Run: headless pygame with SDL's dummy video driver; simulated clock (each Clock.tick advances the game by its frame time, no real sleeping); random seed 0; keys injected as events and as key.get_pressed() state; mouse plan: one left click at the window centre at the start of phase 2, then a move to the lower-right quarter at the start of phase 3.
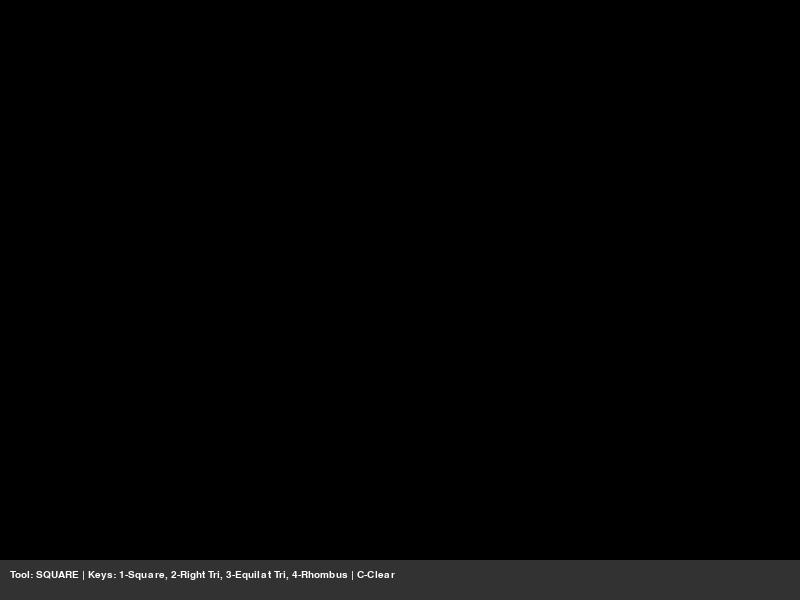
Frame 1 of 4 · flips 1–60 · no input
Frame 2 of 4 · flips 61–180 · clicked the window centre · tapped SPACE, RETURN · held RIGHT (→), D · screen unchanged from frame 1, image omitted
Frame 3 of 4 · flips 181–300 · moved the mouse to the lower-right quarter · held DOWN (↓), S · screen unchanged from frame 2, image omitted
Frame 4 of 4 · flips 301–420 · held LEFT (←), A, UP (↑), W · screen unchanged from frame 3, image omitted

The pygame program that drew these frames:

import pygame
import math # Математика нужна для расчета вершин треугольников

# --- ИНИЦИАЛИЗАЦИЯ ---
pygame.init()

WIDTH, HEIGHT = 800, 600
screen = pygame.display.set_mode((WIDTH, HEIGHT))
pygame.display.set_caption("Paint Pro: Geometry Edition (Practice 11)")

# Создаем Surface (холст), чтобы рисунки не исчезали при обновлении экрана
canvas = pygame.Surface((WIDTH, HEIGHT))
canvas.fill((0, 0, 0)) # Черный фон холста

clock = pygame.time.Clock()
color = (0, 255, 0) # По умолчанию рисуем зеленым
tool = 'square'      # Стартовый инструмент
drawing = False
start_pos = (0, 0)

# Шрифты для интерфейса
font = pygame.font.SysFont("Verdana", 15)

# Вспомогательная функция для текста
def draw_ui():
    pygame.draw.rect(screen, (50, 50, 50), (0, HEIGHT - 40, WIDTH, 40)) # Панель внизу
    txt = f"Tool: {tool.upper()} | Keys: 1-Square, 2-Right Tri, 3-Equilat Tri, 4-Rhombus | C-Clear"
    ui_surf = font.render(txt, True, (255, 255, 255))
    screen.blit(ui_surf, (10, HEIGHT - 30))

# --- ГЛАВНЫЙ ЦИКЛ ---
while True:
    for event in pygame.event.get():
        if event.type == pygame.QUIT:
            pygame.quit(); exit()

        # ОБРАБОТКА КЛАВИШ (Выбор инструмента)
        if event.type == pygame.KEYDOWN:
            if event.key == pygame.K_1: tool = 'square'
            if event.key == pygame.K_2: tool = 'right_triangle'
            if event.key == pygame.K_3: tool = 'equilateral_triangle'
            if event.key == pygame.K_4: tool = 'rhombus'
            if event.key == pygame.K_c: canvas.fill((0, 0, 0)) # Очистка экрана

        # НАЖАТИЕ МЫШИ
        if event.type == pygame.MOUSEBUTTONDOWN:
            if event.button == 1: # ЛКМ
                drawing = True
                start_pos = event.pos

        # ОТПУСКАНИЕ МЫШИ (Здесь происходит финальная отрисовка фигуры)
        if event.type == pygame.MOUSEBUTTONUP:
            if event.button == 1 and drawing:
                drawing = False
                end_pos = event.pos
                x1, y1 = start_pos
                x2, y2 = end_pos

                # --- ЗАДАНИЯ 1-4: ГЕОМЕТРИЯ ---

                # 1. Квадрат (Square)
                if tool == 'square':
                    # Вычисляем сторону как максимальную разницу, чтобы был именно квадрат
                    side = max(abs(x2 - x1), abs(y2 - y1))
                    # Рисуем по координатам начала (x1, y1)
                    pygame.draw.rect(canvas, color, (x1, y1, side, side), 2)

                # 2. Прямоугольный треугольник (Right Triangle)
                elif tool == 'right_triangle':
                    # Используем polygon для отрисовки по трем точкам
                    # Точки: Начало, конец диагонали и точка прямого угла
                    points = [(x1, y1), (x2, y2), (x1, y2)]
                    pygame.draw.polygon(canvas, color, points, 2)

                # 3. Равносторонний треугольник (Equilateral Triangle)
                elif tool == 'equilateral_triangle':
                    # Длина основания
                    a = x2 - x1
                    # Высота равностороннего треугольника h = a * sin(60°) ≈ a * 0.866
                    h = a * math.sqrt(3) / 2
                    # Точки: две на основании и одна по центру выше/ниже
                    points = [(x1, y1), (x2, y1), ((x1 + x2) / 2, y1 - h)]
                    pygame.draw.polygon(canvas, color, points, 2)

                # 4. Ромб (Rhombus)
                elif tool == 'rhombus':
                    # Находим середины сторон воображаемого прямоугольника
                    mid_x = (x1 + x2) / 2
                    mid_y = (y1 + y2) / 2
                    # Соединяем верх, право, низ и лево
                    points = [(mid_x, y1), (x2, mid_y), (mid_x, y2), (x1, mid_y)]
                    pygame.draw.polygon(canvas, color, points, 2)

    # --- РЕНДЕРИНГ ---
    screen.fill((0, 0, 0))
    screen.blit(canvas, (0, 0)) # Отрисовываем холст
    
    # Визуальный "предпросмотр" (опционально, можно добавить для красоты)
    # Но для лабы достаточно отрисовки по MOUSEBUTTONUP

    draw_ui() # Рисуем панель управления сверху

    pygame.display.flip()
    clock.tick(60)
